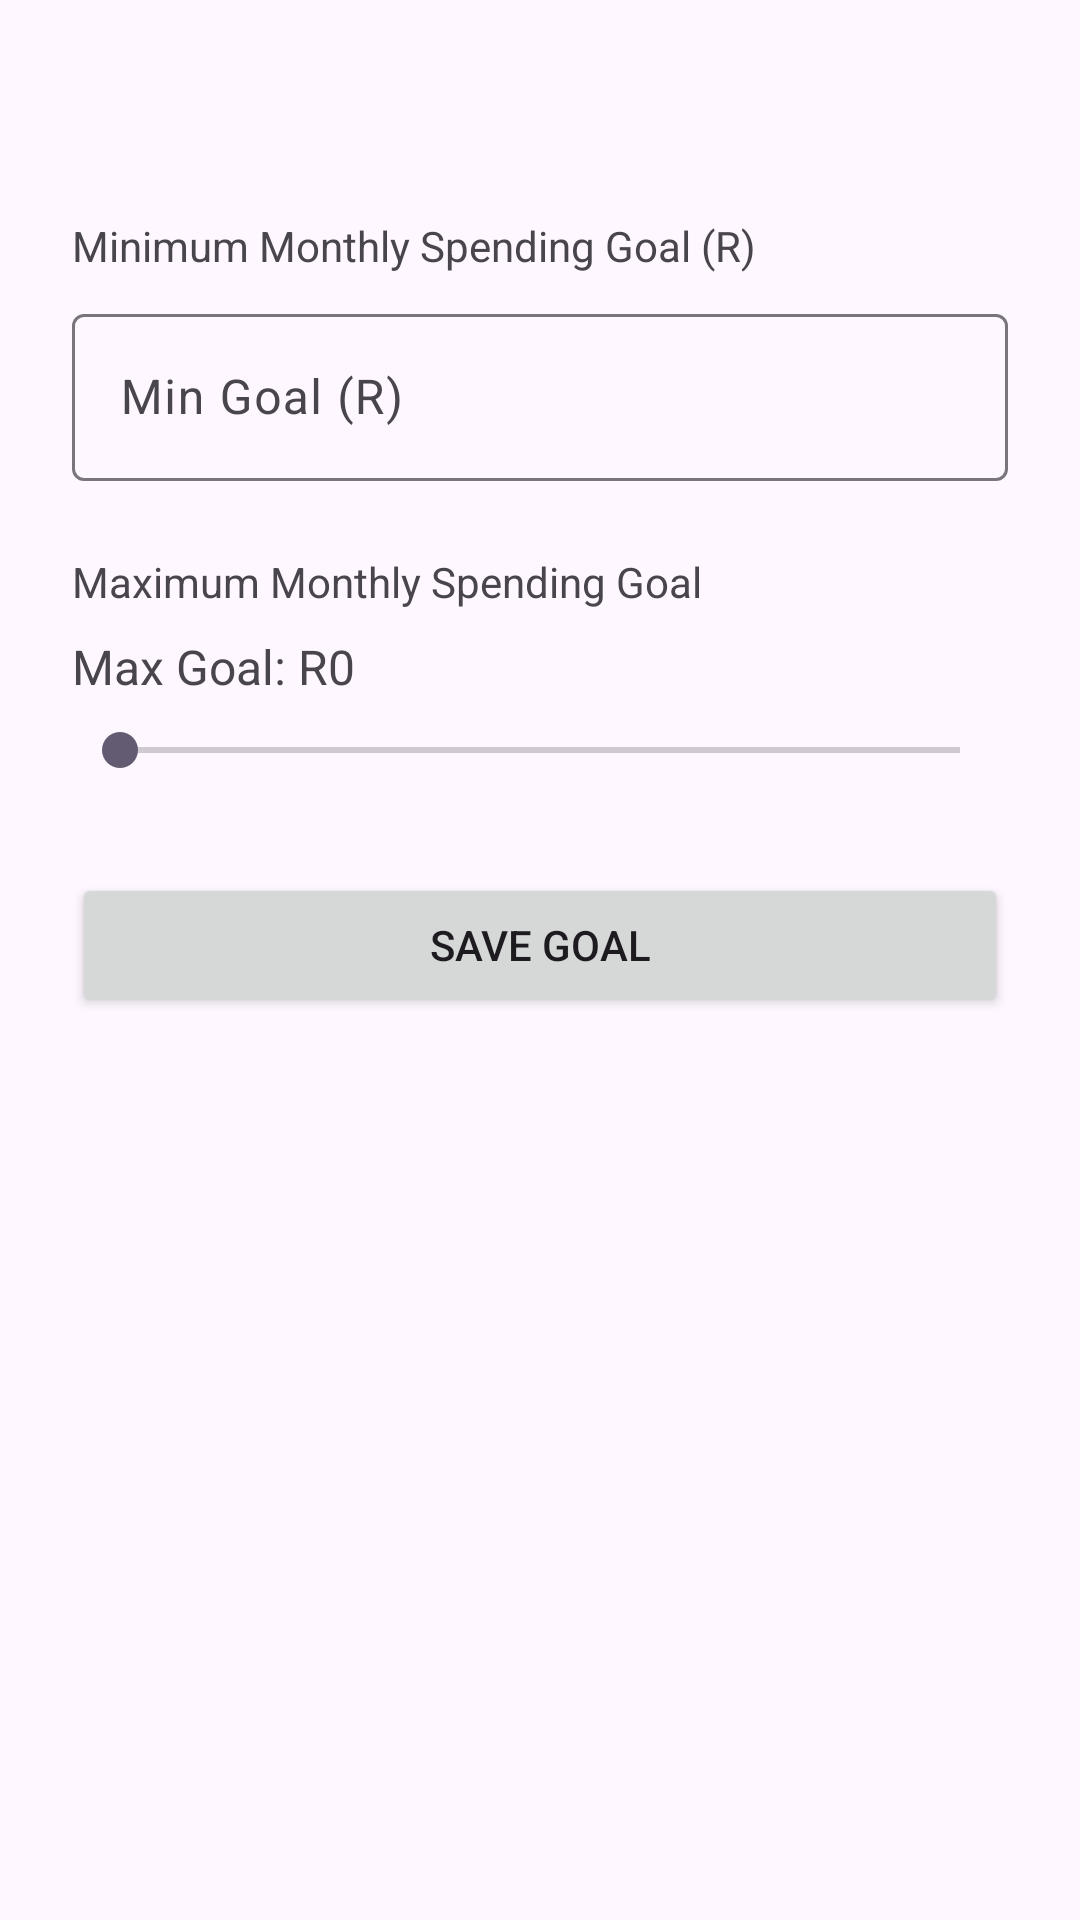

The Android layout XML behind this screen, and the referenced resources:
<!-- AndroidManifest.xml: application theme Theme.BudgetTracker -->
<!-- res/layout/activity_goal.xml -->
<?xml version="1.0" encoding="utf-8"?>
<LinearLayout xmlns:android="http://schemas.android.com/apk/res/android"
    xmlns:app="http://schemas.android.com/apk/res-auto"
    android:layout_width="match_parent" android:layout_height="match_parent"
    android:orientation="vertical" android:padding="24dp">

    <TextView android:id="@+id/tvMonth"
        android:layout_width="match_parent" android:layout_height="wrap_content"
        android:textSize="18sp" android:textStyle="bold"
        android:layout_marginBottom="24dp"/>

    <TextView android:text="Minimum Monthly Spending Goal (R)"
        android:layout_width="match_parent" android:layout_height="wrap_content"
        android:layout_marginBottom="8dp"/>

    <com.google.android.material.textfield.TextInputLayout
        android:layout_width="match_parent" android:layout_height="wrap_content"
        android:hint="Min Goal (R)" android:layout_marginBottom="24dp">
        <com.google.android.material.textfield.TextInputEditText
            android:id="@+id/etMinGoal"
            android:layout_width="match_parent" android:layout_height="wrap_content"
            android:inputType="numberDecimal" android:maxLines="1"/>
    </com.google.android.material.textfield.TextInputLayout>

    <TextView android:text="Maximum Monthly Spending Goal"
        android:layout_width="match_parent" android:layout_height="wrap_content"
        android:layout_marginBottom="8dp"/>

    <TextView android:id="@+id/tvMaxGoalValue"
        android:layout_width="match_parent" android:layout_height="wrap_content"
        android:text="Max Goal: R0" android:textSize="16sp"
        android:layout_marginBottom="8dp"/>

    <SeekBar android:id="@+id/seekBarMax"
        android:layout_width="match_parent" android:layout_height="wrap_content"
        android:layout_marginBottom="32dp"/>

    <Button android:id="@+id/btnSaveGoal"
        android:layout_width="match_parent" android:layout_height="wrap_content"
        android:text="Save Goal"/>
</LinearLayout>
<!-- resources referenced by this layout -->
<resources>
  <style name="Theme.BudgetTracker" parent="Theme.Material3.DayNight.NoActionBar">
          <item name="colorPrimary">@color/purple_500</item>
          <item name="colorOnPrimary">@color/white</item>
          <item name="windowActionBar">true</item>
          <item name="windowNoTitle">false</item>
          <item name="cornerFamily">rounded</item>
          <item name="cornerSize">50%</item>
      </style>
  <color name="purple_500">#FF6200EE</color>
  <color name="white">#FFFFFFFF</color>
</resources>
